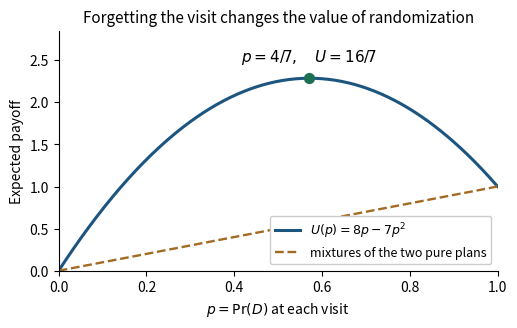

Recreate this plot in Python. (Note: this script raises an exception after producing the figure.)
"""Independent randomization at a revisited information set; Python 3.14.4.

Uses NumPy 2.3.5 and Matplotlib 3.10.7; writes an opaque PNG to the CWD.
"""
from pathlib import Path

import matplotlib
matplotlib.use("Agg")
import matplotlib.pyplot as plt
import numpy as np


def main():
    p = np.linspace(0, 1, 401)
    fig, ax = plt.subplots(figsize=(5.2, 3.3), dpi=120, facecolor="white")
    ax.set_facecolor("white")
    ax.plot(p, 8*p-7*p*p, color="#1c5580", linewidth=2.2, label=r"$U(p)=8p-7p^2$")
    ax.plot([0, 1], [0, 1], linestyle="--", color="#a36b21", linewidth=1.7, label="mixtures of the two pure plans")
    ax.scatter([4/7], [16/7], color="#1c7051", s=50, zorder=3)
    ax.annotate(r"$p=4/7,\quad U=16/7$", (4/7, 16/7), xytext=(0, 12), textcoords="offset points", ha="center", fontsize=11)
    ax.set_xlabel(r"$p=\Pr(D)$ at each visit")
    ax.set_ylabel("Expected payoff")
    ax.set_title("Forgetting the visit changes the value of randomization", fontsize=11)
    ax.set_xlim(0, 1)
    ax.set_ylim(0, 2.85)
    ax.legend(loc="lower right", fontsize=9, framealpha=1)
    ax.spines[["top", "right"]].set_visible(False)
    fig.tight_layout(pad=0.8)
    fig.savefig(Path.cwd()/(Path(__file__).stem+".png"), facecolor="white", transparent=False)
    plt.close(fig)


if __name__ == "__main__":
    main()
